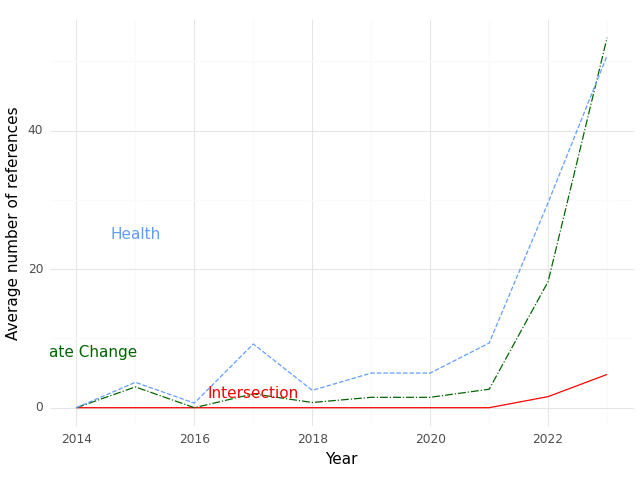

The table this chart was drawn from, first rows:
, Year, intersection, health, climate
0, 2014, 0.0, 0.0, 0.0
1, 2015, 0.0, 3.667, 3.0
2, 2016, 0.0, 0.6667, 0.0
3, 2017, 0.0, 9.2, 2.0
4, 2018, 0.0, 2.5, 0.75
5, 2019, 0.0, 5.0, 1.5
6, 2020, 0.0, 5.0, 1.5
7, 2021, 0.0, 9.333, 2.667
8, 2022, 1.6, 29.6, 18.2
9, 2023, 4.8, 50.8, 53.4
